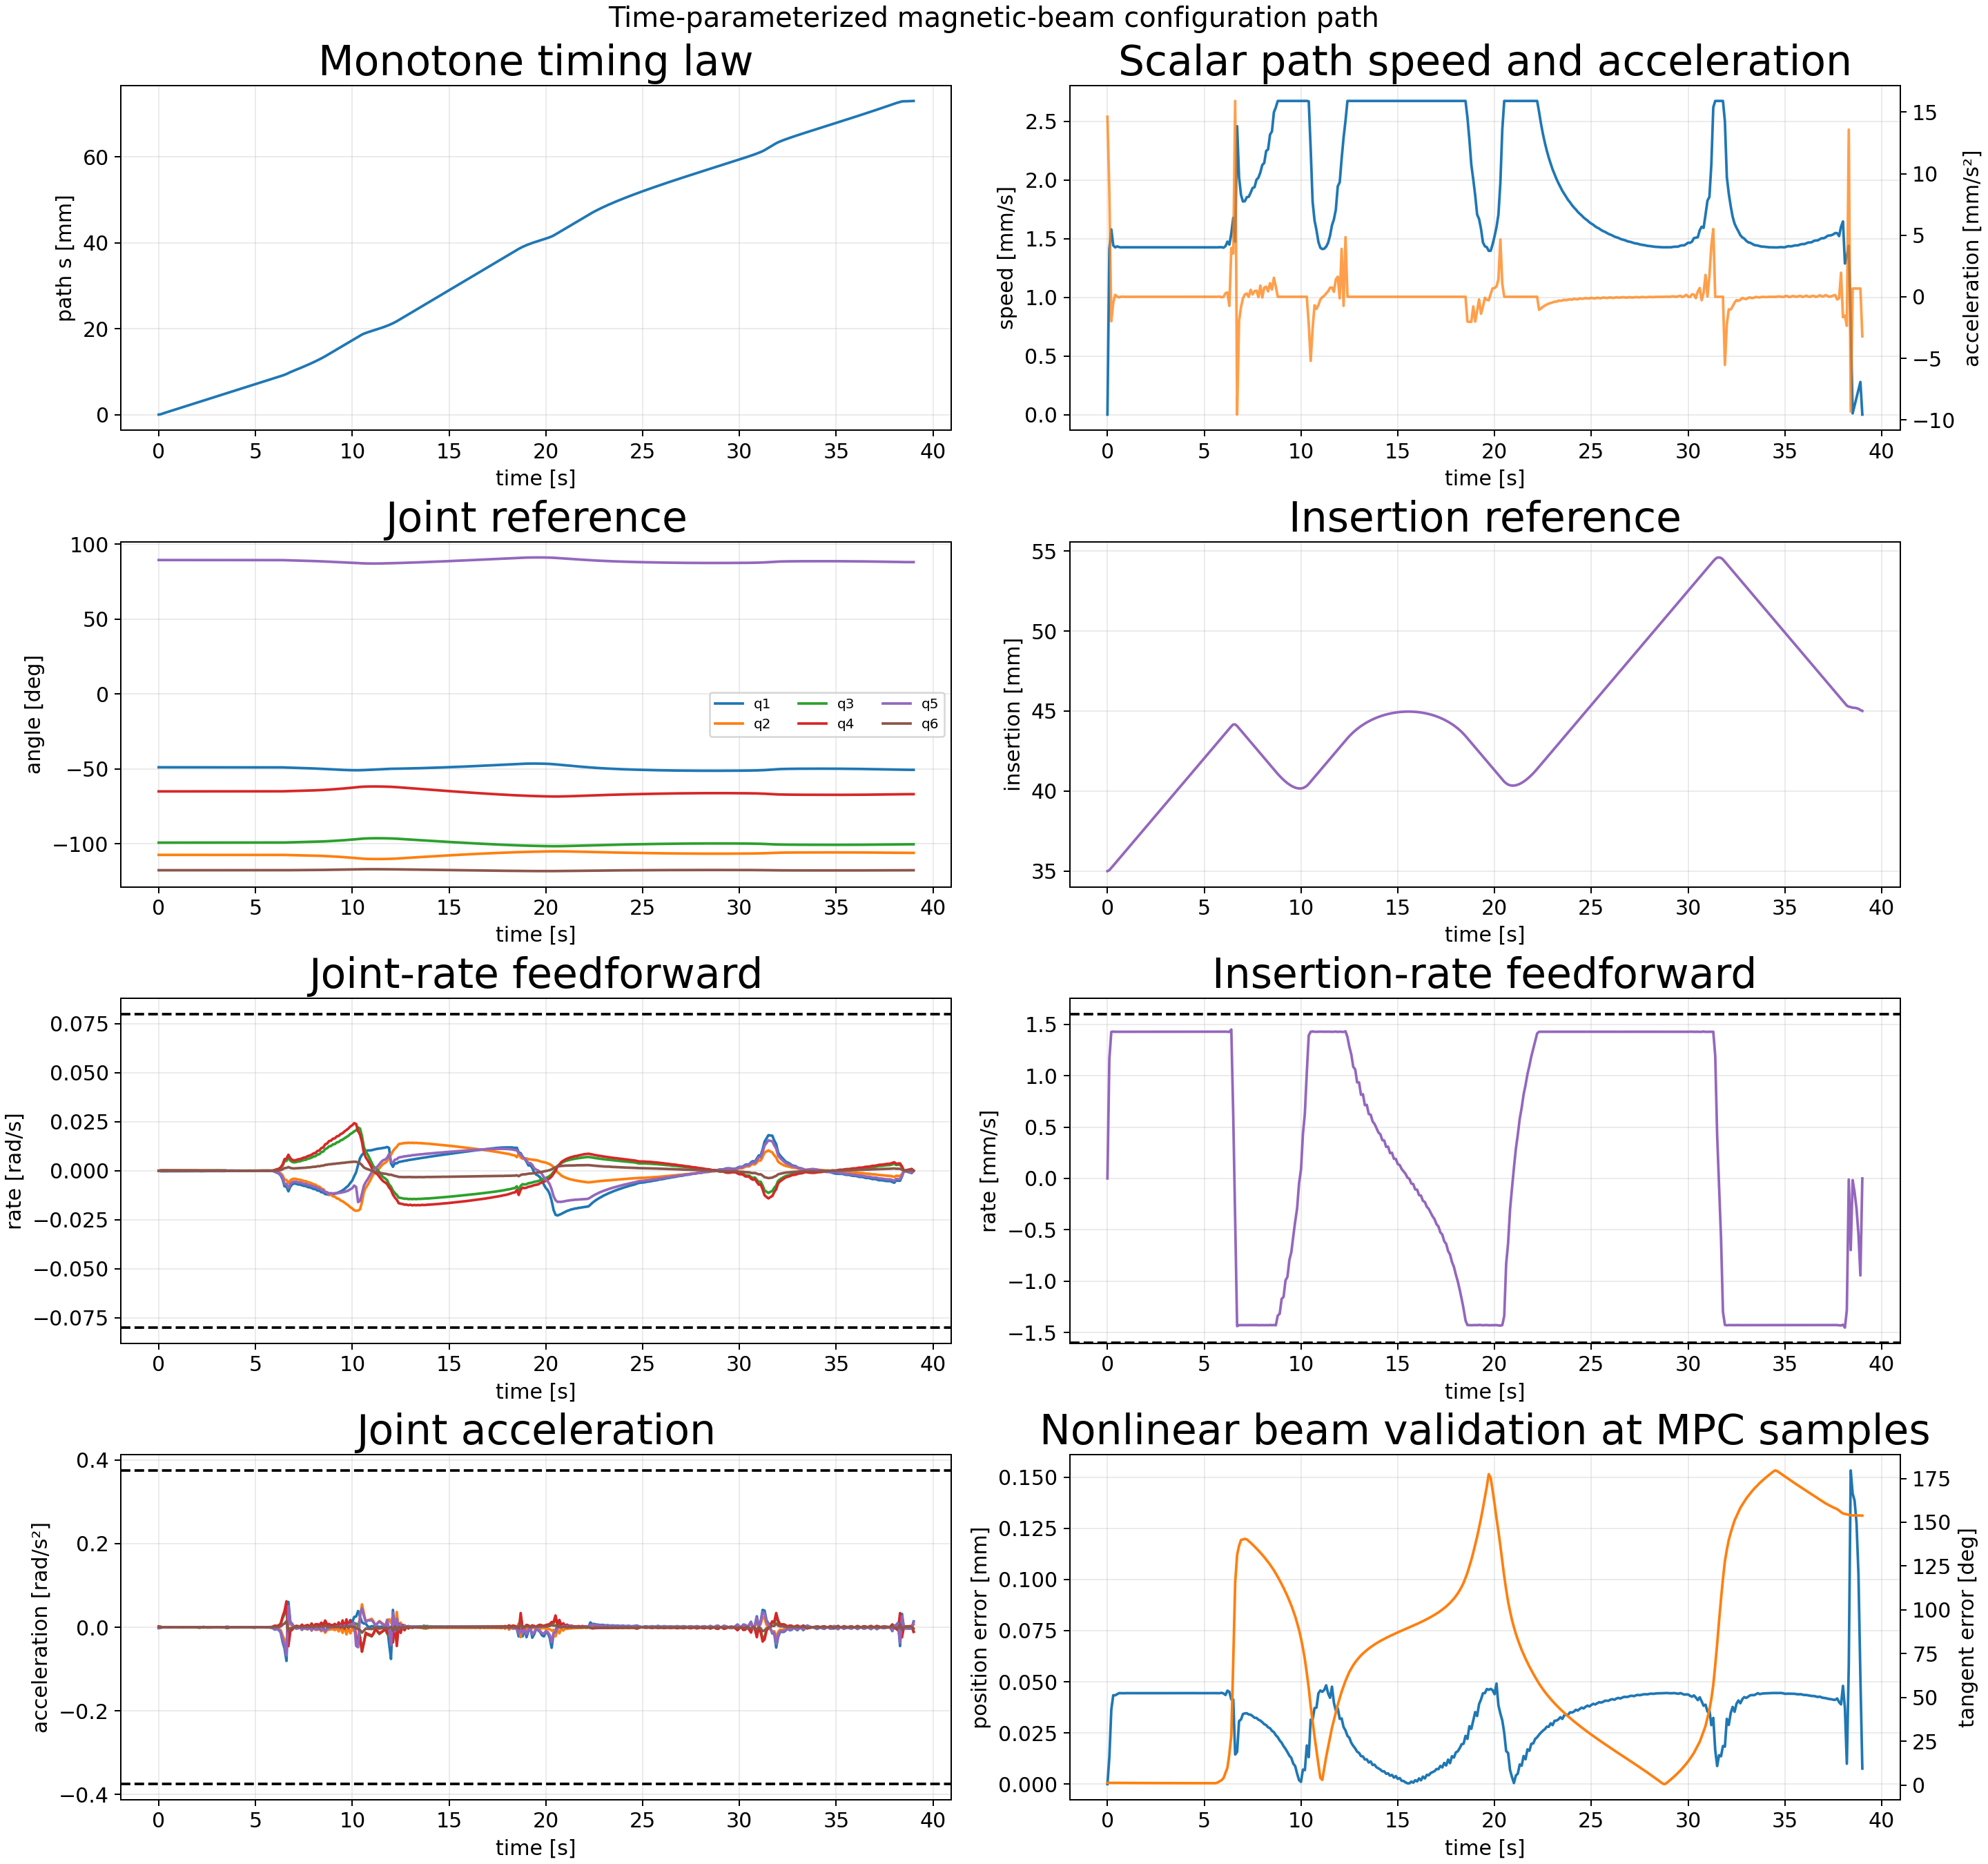

Source data for this figure (header and first rows):
sample_index, time_s, path_s_m, path_speed_m_s, path_acceleration_m_s2, position_error_m, position_error_mm, tangent_error_rad, tangent_error_deg, beam_feasible, insertion_m, insertion_rate_m_s, insertion_acceleration_m_s2, q1_rad, qd1_rad_s, qdd1_rad_s2, q2_rad, qd2_rad_s, qdd2_rad_s2, q3_rad, qd3_rad_s, qdd3_rad_s2, q4_rad, qd4_rad_s
0, 0.0, 0.0, 0.0, 0.01462, 0.0, 0.0, 0.02133, 1.222, 1, 0.035, 0.0, 0.01193, -0.8533, -0.0, -0.001968, -1.874, 0.0, 4.889617230130747e-05, -1.732, 0.0, 0.002036, -1.134, 0.0
1, 0.1, 7.292441572192972e-05, 0.001415, 0.008425, 1.3209448678007982e-05, 0.01321, 0.02127, 1.219, 1, 0.03506, 0.001167, 0.007408, -0.8533, -0.0001906, -0.001138, -1.874, 4.111770968716826e-06, 3.421091580188745e-07, -1.732, 0.0001981, 0.001219, -1.134, 0.0001628
2, 0.2, 0.0002342, 0.001579, -0.001982, 3.629716647647816e-05, 0.0363, 0.02116, 1.212, 1, 0.0352, 0.001426, 6.185804288127571e-05, -0.8533, -0.0002137, 0.0002543, -1.874, -1.874694305093034e-06, -9.417034186253157e-05, -1.732, 0.0002318, -0.0001301, -1.134, 0.0001811
3, 0.3, 0.0003842, 0.001443, -0.0004959, 4.342170520700688e-05, 0.04342, 0.02104, 1.206, 1, 0.03534, 0.001428, 0.0001699, -0.8533, -0.0001933, 0.0001243, -1.874, -7.124857091104043e-06, -8.282855436483974e-06, -1.732, 0.0002199, -7.934281043942222e-05, -1.134, 0.0001682
4, 0.4, 0.000527, 0.001426, 0.0001545, 4.3389427759691405e-05, 0.04339, 0.02094, 1.2, 1, 0.03548, 0.001426, -4.550429678238575e-06, -0.8534, -0.000182, 7.30576744930737e-05, -1.874, -4.3930291824112695e-06, 4.401578302887035e-05, -1.732, 0.0002097, -8.690212034746081e-05, -1.134, 0.0001759
5, 0.5, 0.0006702, 0.001435, 1.644422165154468e-05, 4.3897456523746964e-05, 0.0439, 0.02084, 1.194, 1, 0.03563, 0.001427, 1.5617298321325874e-05, -0.8534, -0.0001798, -3.114308855103159e-05, -1.874, -2.1899709988345733e-06, -3.8031189990060323e-07, -1.732, 0.0002047, -1.1775419495253674e-05, -1.134, 0.0001772
6, 0.6, 0.0008135, 0.001429, -4.809525553013016e-05, 4.444446175596673e-05, 0.04444, 0.02075, 1.189, 1, 0.03577, 0.001427, 1.2928352319208939e-05, -0.8534, -0.0001858, -3.951019517720077e-05, -1.874, -3.5179544109593627e-06, -2.219206421368563e-06, -1.732, 0.0002054, -1.1309941375880695e-05, -1.134, 0.0001622
7, 0.7, 0.0009562, 0.001426, 4.785333272427284e-06, 4.444355411076853e-05, 0.04444, 0.02064, 1.183, 1, 0.03591, 0.001427, 5.305360641789415e-06, -0.8534, -0.0001843, 6.816140169268346e-05, -1.874, -1.1558989182103309e-06, 4.9386590865217266e-05, -1.732, 0.0001996, -0.000102, -1.134, 0.0001589
8, 0.8, 0.001099, 0.001427, 9.115151421044116e-06, 4.4396847620230155e-05, 0.0444, 0.02054, 1.177, 1, 0.03605, 0.001427, 4.799437201079328e-07, -0.8534, -0.0001773, 2.4609573224434666e-05, -1.874, 3.1240977200989445e-06, 7.360469455420264e-06, -1.732, 0.0001899, -4.6698382047946555e-05, -1.134, 0.0001651
9, 0.9, 0.001242, 0.001427, -2.7250697220390097e-06, 4.4432930151563307e-05, 0.04443, 0.02045, 1.172, 1, 0.0362, 0.001427, 2.160561185084222e-06, -0.8534, -0.0001804, -8.704088123316431e-05, -1.874, -3.3293103995327625e-07, -7.649090169438617e-05, -1.732, 0.0001912, 7.466982276350591e-05, -1.134, 0.0001583
10, 1.0, 0.001384, 0.001427, -1.267675889628606e-06, 4.4443994452834093e-05, 0.04444, 0.02034, 1.166, 1, 0.03634, 0.001427, 6.207585526397088e-07, -0.8535, -0.0001836, 3.5837038210221326e-05, -1.874, -5.352409919568025e-06, -1.5357224783499793e-05, -1.732, 0.0001941, -3.0191780292688918e-05, -1.134, 0.0001535
11, 1.1, 0.001527, 0.001427, 1.156273615028275e-06, 4.44371042567856e-05, 0.04444, 0.02025, 1.16, 1, 0.03648, 0.001427, -3.0719304049886974e-08, -0.8535, -0.0001735, 0.0001364, -1.874, -3.599636972560406e-06, 3.151254248436564e-05, -1.732, 0.0001856, -0.0001023, -1.134, 0.0001709
12, 1.2, 0.00167, 0.001427, 2.5912932072980664e-07, 4.4437577536544015e-05, 0.04444, 0.02016, 1.155, 1, 0.03663, 0.001427, 9.631437097326152e-08, -0.8535, -0.0001627, 7.86589717460733e-05, -1.874, -3.1051575935208475e-06, -2.1625836339529668e-05, -1.732, 0.0001818, 2.667781820739769e-05, -1.134, 0.000175
13, 1.3, 0.001812, 0.001427, -3.4232181573712563e-07, 4.443993843019239e-05, 0.04444, 0.02006, 1.149, 1, 0.03677, 0.001427, -7.121363989999096e-08, -0.8535, -0.000157, 5.46434913293938e-05, -1.874, -7.2283601057247795e-06, -4.289918696300073e-05, -1.732, 0.0001889, 6.276783073971518e-05, -1.134, 0.0001533
14, 1.4, 0.001955, 0.001427, 8.674298026911934e-08, 4.4439610794713777e-05, 0.04444, 0.01996, 1.144, 1, 0.03691, 0.001427, 3.1294511407996755e-08, -0.8535, -0.0001506, 7.400384598301907e-05, -1.874, -1.0530087474585807e-05, -2.31357885646232e-05, -1.732, 0.000191, -2.063340405760168e-05, -1.134, 0.0001465
15, 1.5, 0.002098, 0.001427, -1.1073694090275551e-07, 4.444016534845894e-05, 0.04444, 0.01987, 1.138, 1, 0.03705, 0.001427, 1.1541310620637263e-08, -0.8535, -0.0001462, -2.358783950429544e-05, -1.874, -9.998071863057336e-06, 5.0845696030461e-05, -1.732, 0.0001853, -8.934359592236883e-05, -1.134, 0.0001528
16, 1.6, 0.00224, 0.001427, -4.6936457721678537e-07, 4.443952448458382e-05, 0.04444, 0.01978, 1.133, 1, 0.0372, 0.001427, 6.230835690964938e-08, -0.8536, -0.0001562, -0.0001749, -1.874, 3.090628437501066e-08, 0.0001497, -1.732, 0.0001732, -0.0001513, -1.134, 0.0001402
17, 1.7, 0.002383, 0.001427, 2.629106210016059e-07, 4.443454079753195e-05, 0.04443, 0.01968, 1.127, 1, 0.03734, 0.001427, 1.2140800803147945e-07, -0.8536, -0.0001649, 2.2669027145145655e-05, -1.874, 8.15801486935898e-06, -4.052292364530445e-06, -1.732, 0.0001638, -2.506412291559529e-05, -1.134, 0.0001273
18, 1.8, 0.002526, 0.001427, 6.359900202368796e-07, 4.443202099970904e-05, 0.04443, 0.01959, 1.122, 1, 0.03748, 0.001427, -2.069733654767535e-08, -0.8536, -0.000152, 0.0001979, -1.874, -5.495778452053387e-07, -0.0001438, -1.732, 0.0001681, 9.877854253308422e-05, -1.134, 0.0001402
19, 1.9, 0.002669, 0.001427, 1.5545803536011734e-07, 4.4434815688375204e-05, 0.04443, 0.0195, 1.117, 1, 0.03762, 0.001427, 4.734717501970023e-08, -0.8536, -0.0001341, 0.0001593, -1.874, -1.4674589218545859e-05, -0.0001387, -1.732, 0.0001806, 0.0001512, -1.134, 0.0001494
20, 2.0, 0.002811, 0.001427, -2.408369644348468e-07, 4.44387988676402e-05, 0.04444, 0.01941, 1.112, 1, 0.03777, 0.001427, 3.444495495874559e-08, -0.8536, -0.0001242, -7.158114920893402e-05, -1.874, -2.3766358596253958e-05, 7.6851404207527e-05, -1.732, 0.0001915, -0.0001165, -1.134, 0.0001429
21, 2.1, 0.002954, 0.001427, -4.559750153064339e-07, 4.443974787711307e-05, 0.04444, 0.01931, 1.107, 1, 0.03791, 0.001427, -1.6952722290298815e-08, -0.8536, -0.0001557, -0.000558, -1.874, 8.669932623111682e-06, 0.0005719, -1.731, 0.0001452, -0.0008096, -1.134, 0.0001461
22, 2.2, 0.003097, 0.001427, -7.322838780022596e-08, 4.443748553438645e-05, 0.04444, 0.01923, 1.102, 1, 0.03805, 0.001427, -1.3027854203828092e-08, -0.8536, -0.0002047, -0.0001258, -1.874, 5.9711819043642e-05, 0.0001548, -1.731, 7.265502004705591e-05, -0.0002309, -1.134, 0.000157
23, 2.3, 0.003239, 0.001427, 4.848951855229944e-07, 4.443473974101886e-05, 0.04443, 0.01914, 1.097, 1, 0.03819, 0.001427, -9.204242305448484e-08, -0.8537, -0.0001738, 0.0007439, -1.874, 3.2630978920647435e-05, -0.0006965, -1.731, 0.0001088, 0.0009533, -1.134, 0.0001511
24, 2.4, 0.003382, 0.001427, 1.606436843969125e-08, 4.443541227129236e-05, 0.04444, 0.01904, 1.091, 1, 0.03834, 0.001427, -9.416174068666639e-08, -0.8537, -0.0001188, 0.0002549, -1.874, -1.6163008321033235e-05, -0.0001772, -1.731, 0.0001749, 0.0002261, -1.134, 0.0001398
25, 2.5, 0.003525, 0.001427, -2.7416176988700255e-07, 4.443839855180349e-05, 0.04444, 0.01896, 1.086, 1, 0.03848, 0.001427, 1.552091292461788e-08, -0.8537, -0.0001222, -0.0002201, -1.874, -3.907506086241558e-06, 0.0002793, -1.731, 0.0001556, -0.0004063, -1.134, 0.00014
26, 2.6, 0.003667, 0.001427, 2.5096816791757123e-08, 4.44392223064068e-05, 0.04444, 0.01887, 1.081, 1, 0.03862, 0.001427, -2.6848263499390632e-08, -0.8537, -0.0001385, -0.0001076, -1.874, 5.651266125438042e-06, -8.815134929599511e-05, -1.731, 0.0001425, 0.0001455, -1.134, 0.0001249
27, 2.7, 0.00381, 0.001427, 1.9352251413810823e-07, 4.44405543798828e-05, 0.04444, 0.01879, 1.076, 1, 0.03877, 0.001427, 5.182835077651518e-08, -0.8537, -0.0001434, 1.8275299178967503e-05, -1.874, -1.6495745588127662e-05, -0.0002165, -1.731, 0.0001765, 0.0003082, -1.134, 8.713622150202678e-05
28, 2.8, 0.003953, 0.001427, -1.425988094859754e-07, 4.4442686162044954e-05, 0.04444, 0.0187, 1.071, 1, 0.03891, 0.001427, -2.8468476007416137e-08, -0.8537, -0.0001344, 0.0001625, -1.874, -2.8149575061785643e-05, -1.662410628184092e-05, -1.731, 0.0001888, -6.27223568479922e-05, -1.134, 8.401275614561664e-05
29, 2.9, 0.004096, 0.001427, -2.5055498817477727e-07, 4.444452737884749e-05, 0.04444, 0.01861, 1.067, 1, 0.03905, 0.001427, 1.006628909395461e-09, -0.8537, -0.0001188, 6.984654399464911e-05, -1.874, -2.3604684317201558e-05, 7.019858518162361e-05, -1.731, 0.000173, -0.0001636, -1.134, 0.0001125
30, 3.0, 0.004238, 0.001427, -3.197958928564456e-07, 4.444387337994134e-05, 0.04444, 0.01853, 1.062, 1, 0.03919, 0.001427, 1.0807886627052545e-08, -0.8538, -0.0001223, -0.0001397, -1.874, -1.503038594273662e-05, 0.0001013, -1.731, 0.0001582, -0.0001314, -1.134, 0.0001216
31, 3.1, 0.004381, 0.001427, 9.773499099350644e-08, 4.4439751453237166e-05, 0.04444, 0.01844, 1.056, 1, 0.03934, 0.001427, 7.037478932332641e-08, -0.8538, -0.0001285, 4.939551007597806e-05, -1.874, -6.54463704071464e-06, 6.270019168629736e-05, -1.731, 0.0001452, -0.0001322, -1.134, 0.0001178
32, 3.2, 0.004524, 0.001427, 2.826341400322855e-07, 4.443725763096739e-05, 0.04444, 0.01836, 1.052, 1, 0.03948, 0.001427, -1.8471664166261272e-08, -0.8538, -0.0001131, 0.0001754, -1.874, -2.505682486667353e-06, 1.9090974523437755e-05, -1.731, 0.0001322, -7.970532556453251e-05, -1.134, 0.0001155
33, 3.3, 0.004666, 0.001427, -2.1424765786780135e-08, 4.443722004841924e-05, 0.04444, 0.01828, 1.048, 1, 0.03962, 0.001427, 2.4572329681240176e-08, -0.8538, -0.0001142, -0.0001962, -1.874, -2.471827183327134e-06, -1.8414219093999562e-05, -1.731, 0.000141, 0.0002557, -1.134, 0.0001248
34, 3.4, 0.004809, 0.001427, -1.813501349820919e-07, 4.443610750255977e-05, 0.04444, 0.01819, 1.042, 1, 0.03976, 0.001427, -6.059215959797608e-08, -0.8538, -0.0001393, 6.111490632221193e-05, -1.874, -5.19877894363221e-06, -8.08584867411793e-06, -1.731, 0.0001695, -7.934178846485186e-05, -1.134, 0.0001425
35, 3.5, 0.004952, 0.001427, 2.2735688112249606e-07, 4.443544738253639e-05, 0.04444, 0.01809, 1.037, 1, 0.03991, 0.001427, 3.70627733665698e-08, -0.8538, -7.582366316970021e-05, 0.001209, -1.874, -2.1032167536541794e-06, 6.999793236125754e-05, -1.731, 9.733669116091911e-05, -0.001364, -1.134, 9.311922324616864e-05
36, 3.6, 0.005094, 0.001427, -4.6545174893546956e-07, 4.4442490839590624e-05, 0.04444, 0.01804, 1.034, 1, 0.04005, 0.001427, 5.626050660537835e-09, -0.8538, 5.459636142057611e-05, 0.0009096, -1.874, 3.2763301676773343e-06, -1.886245508082829e-05, -1.731, -4.600507060644701e-05, -0.0009177, -1.134, -4.902708695303252e-06
37, 3.7, 0.005237, 0.001427, -1.47975272416925e-06, 4.4461459769318686e-05, 0.04446, 0.01816, 1.04, 1, 0.04019, 0.001427, 1.491329360872154e-07, -0.8538, 9.358617146058322e-05, -0.0001297, -1.874, -7.316521979016258e-06, -0.000193, -1.731, -7.124494882481137e-05, 0.0004128, -1.134, -3.325303178261574e-05
38, 3.8, 0.00538, 0.001427, -3.255727169743301e-07, 4.4457198444008816e-05, 0.04446, 0.01817, 1.041, 1, 0.04033, 0.001427, 2.381074662337428e-07, -0.8538, 7.287330686379837e-05, -0.0001969, -1.874, -2.1334472429018895e-05, -5.969279743894354e-05, -1.731, -2.9204438366346546e-05, 0.0002978, -1.134, -1.7394592373487814e-05
39, 3.9, 0.005522, 0.001427, 6.234392569142688e-07, 4.445042695598335e-05, 0.04445, 0.01817, 1.041, 1, 0.04048, 0.001427, 2.9343120654412055e-08, -0.8538, 5.468382390156348e-05, -0.000162, -1.874, -1.9383564429169616e-05, 7.044010263103253e-05, -1.731, -1.2004672898861903e-05, 8.109490231562397e-05, -1.134, -6.142371754743843e-06
40, 4.0, 0.005665, 0.001427, 1.0421528393312139e-06, 4.444720932894067e-05, 0.04445, 0.01818, 1.042, 1, 0.04062, 0.001427, -2.987868027051128e-08, -0.8538, 4.180213185371001e-05, -9.567790215328399e-05, -1.874, -1.479984322911463e-05, 2.1232398088361282e-05, -1.731, -3.6694002433569483e-06, 8.56125336875943e-05, -1.134, 6.051439387402307e-06
41, 4.1, 0.005808, 0.001427, 9.256575266304245e-07, 4.445485018310743e-05, 0.04445, 0.01822, 1.044, 1, 0.04076, 0.001427, 3.6668861731729496e-07, -0.8538, 3.475367876454289e-05, -6.859944805147717e-05, -1.874, -1.4870219183766075e-05, -1.4801517872372875e-05, -1.731, 5.676469678515893e-06, 0.0001177, -1.134, 2.0753821797796652e-05
42, 4.2, 0.005951, 0.001427, -1.6586024108986759e-06, 4.446504770569878e-05, 0.04447, 0.01822, 1.044, 1, 0.04091, 0.001427, -2.5075074530775496e-07, -0.8538, 2.6371644728451723e-05, -9.902759585595187e-05, -1.874, -1.7184086510713137e-05, -3.147441858461506e-05, -1.731, 2.1064631450051918e-05, 0.0001901, -1.134, 2.2313347695288374e-05
43, 4.3, 0.006093, 0.001427, -8.718318727597672e-07, 4.4462636236825433e-05, 0.04446, 0.0182, 1.043, 1, 0.04105, 0.001427, 6.718188360845447e-09, -0.8538, 1.5920916818816714e-05, -9.970721565222077e-05, -1.874, -1.9700865913869756e-05, -3.326536229895266e-06, -1.731, 3.911531217178015e-05, 0.0001225, -1.134, 1.2876959037163474e-05
44, 4.4, 0.006236, 0.001427, 7.506898990600847e-07, 4.4455705234710243e-05, 0.04446, 0.01818, 1.042, 1, 0.04119, 0.001427, -2.2271260357288002e-07, -0.8538, 6.701440134210863e-06, -8.469110714416499e-05, -1.874, -1.743813985003255e-05, 4.8585441863254864e-05, -1.731, 4.427265898936656e-05, -1.930806498724829e-05, -1.134, 1.2444319238549065e-05
45, 4.5, 0.006379, 0.001427, 5.524201413964357e-07, 4.444511177103689e-05, 0.04445, 0.0182, 1.043, 1, 0.04133, 0.001427, -1.0695241590356251e-07, -0.8538, -3.678362909148487e-06, -0.0001287, -1.874, -1.3917910742661136e-05, 1.3194434329061502e-05, -1.731, 4.4949388027954826e-05, 5.4093088742900796e-05, -1.134, 2.2474406348112014e-05
46, 4.6, 0.006521, 0.001427, 4.952888205872725e-08, 4.444669125043951e-05, 0.04445, 0.01819, 1.042, 1, 0.04148, 0.001427, -4.482856071261873e-08, -0.8538, -1.8748424445040456e-05, -0.000135, -1.874, -1.4732639070553091e-05, -1.6415696072158972e-05, -1.731, 5.478909055638184e-05, 9.477390250193946e-05, -1.134, 4.233464483364888e-05
47, 4.7, 0.006664, 0.001427, -5.120682270472963e-07, 4.445130317499647e-05, 0.04445, 0.01813, 1.039, 1, 0.04162, 0.001427, 3.4633346889798054e-08, -0.8538, -1.9941669772442844e-05, 0.0001112, -1.874, -1.3470313347311163e-05, 4.166102688644559e-05, -1.731, 5.022783144461266e-05, -0.000186, -1.134, 5.2051453864893714e-05
48, 4.8, 0.006807, 0.001427, -6.061495180238878e-07, 4.444507865851858e-05, 0.04445, 0.0181, 1.037, 1, 0.04176, 0.001427, -2.6571316139340566e-07, -0.8538, -2.4129529650692547e-06, 6.037840762643631e-05, -1.874, -7.260205396986696e-06, 5.6438430195911945e-05, -1.731, 2.3342127570152356e-05, -0.0001771, -1.134, 4.103188772113941e-05
49, 4.9, 0.006949, 0.001427, 1.355983501830557e-06, 4.4443734412380256e-05, 0.04444, 0.01815, 1.04, 1, 0.0419, 0.001427, 2.0336823085704634e-07, -0.8538, -2.1463025108272504e-05, -0.0004414, -1.874, -4.164782741632575e-06, 5.471511750137383e-06, -1.731, 2.80793330616512e-05, 0.0002718, -1.134, 1.8093474950577085e-05
50, 5.0, 0.007092, 0.001427, 8.233066495775096e-07, 4.444000766645741e-05, 0.04444, 0.01811, 1.037, 1, 0.04205, 0.001427, -1.595135330568251e-08, -0.8538, -6.806413493932488e-05, -0.0002412, -1.874, -6.245423011619304e-06, -4.795977918318412e-05, -1.731, 6.368811830290315e-05, 0.0002859, -1.134, -3.310779456317815e-06
51, 5.1, 0.007235, 0.001427, -3.2350139394880933e-07, 4.444535404492384e-05, 0.04445, 0.01806, 1.035, 1, 0.04219, 0.001427, 1.464015954602324e-07, -0.8538, -6.282456201836785e-05, 0.000346, -1.874, -1.3780782466055999e-05, -0.0001027, -1.731, 8.098949884196556e-05, 6.016807468403117e-05, -1.134, 1.6428599297411524e-05
52, 5.2, 0.007377, 0.001427, -6.637135843059362e-07, 4.4464495793102814e-05, 0.04446, 0.01806, 1.035, 1, 0.04233, 0.001427, -9.876286335054954e-09, -0.8538, -3.463312300443758e-05, 0.000132, -1.874, -1.9868010437816603e-05, -2.380972817854444e-06, -1.731, 8.162622911746795e-05, -3.324823286507151e-05, -1.134, 5.36819579577895e-05
53, 5.3, 0.00752, 0.001427, -3.81643098906803e-07, 4.445356814419475e-05, 0.04445, 0.018, 1.031, 1, 0.04248, 0.001427, 1.1217093033038215e-07, -0.8538, -3.6553886794903996e-05, -0.0001237, -1.874, -1.427059383891648e-05, 0.0001006, -1.731, 7.448971157210378e-05, -0.0001017, -1.134, 6.820604533657585e-05
54, 5.4, 0.007663, 0.001427, 8.750076091274984e-07, 4.4446178541510794e-05, 0.04445, 0.01795, 1.029, 1, 0.04262, 0.001427, -6.562315985760286e-08, -0.8538, -4.51037417911836e-05, -4.7342572907625944e-05, -1.874, -3.9189874244524615e-06, 0.0001064, -1.731, 6.365314122993348e-05, -0.000115, -1.134, 7.164824843468944e-05
55, 5.5, 0.007805, 0.001427, 8.23399672463888e-07, 4.444986065648585e-05, 0.04445, 0.01791, 1.026, 1, 0.04276, 0.001427, 7.707111795408406e-07, -0.8538, -4.744208033714933e-05, -4.410165810434882e-05, -1.874, 5.2969356898546175e-06, 2.396556491036955e-05, -1.731, 5.368009150350599e-05, -1.5297159293516596e-05, -1.134, 7.197599245003073e-05
56, 5.6, 0.007948, 0.001427, -5.14054907210302e-06, 4.445541563890661e-05, 0.04446, 0.01789, 1.025, 1, 0.0429, 0.001427, -6.541138055196168e-07, -0.8538, -5.742678981470505e-05, -0.0001556, -1.874, -3.3669170490254256e-06, -0.0001972, -1.731, 6.601877705839937e-05, 0.000262, -1.134, 7.714283937618518e-05
57, 5.7, 0.008091, 0.001427, 5.145756190933768e-06, 4.4417583806732346e-05, 0.04442, 0.02606, 1.493, 1, 0.04305, 0.001427, 3.5284237929266336e-07, -0.8538, -6.284921863382434e-05, 0.0002264, -1.874, -2.022375450529946e-05, 1.8711151877697008e-05, -1.731, 8.93408252469728e-05, 1.3469796370318392e-05, -1.134, 7.964423163714737e-05
58, 5.8, 0.008234, 0.001428, 2.023143712220639e-05, 4.443300911672738e-05, 0.04443, 0.03716, 2.129, 1, 0.04319, 0.001427, -1.7900577430845057e-06, -0.8538, -6.9463415030161285e-06, 0.0008927, -1.874, 4.943866260319872e-06, 0.0004853, -1.731, 6.32198123791798e-05, -0.0005367, -1.134, 4.5093618702150205e-05
59, 5.9, 0.008376, 0.001428, -3.791591133747584e-05, 4.45995768250606e-05, 0.0446, 0.04846, 2.777, 1, 0.04333, 0.001427, -1.1785153691055813e-05, -0.8538, -6.183547425837792e-05, -0.002452, -1.874, -2.222484921792423e-05, -0.001286, -1.731, 9.431080747716998e-05, 0.00145, -1.134, 9.100263198692282e-05
... 331 more rows
